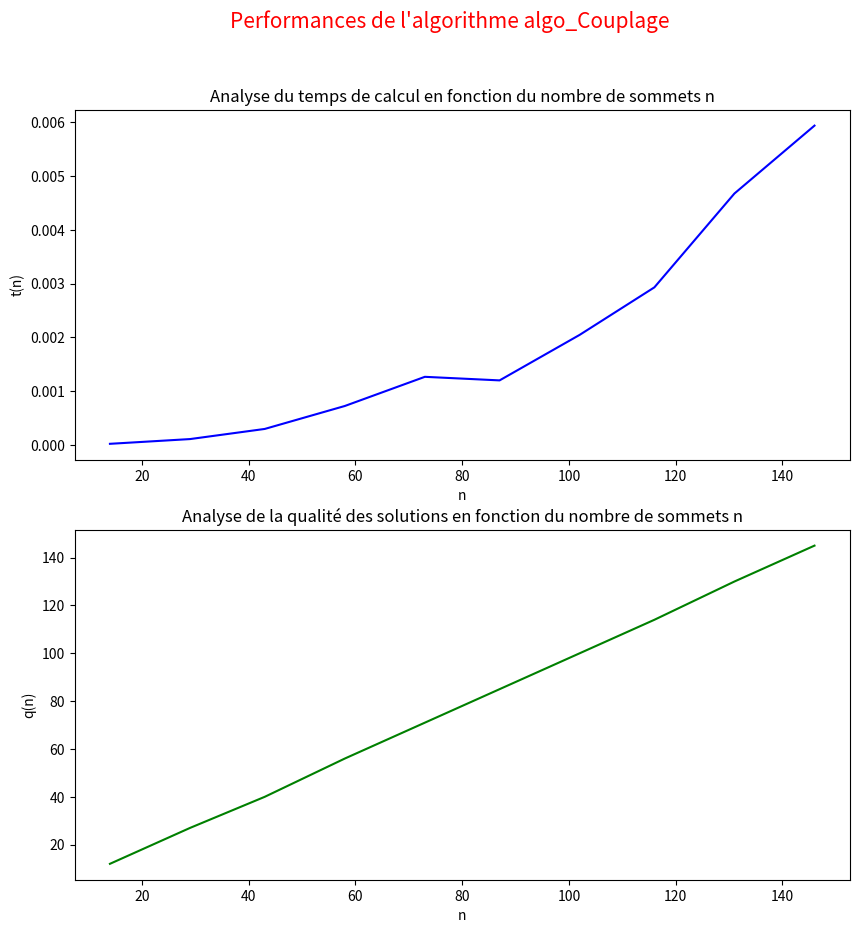

Reproduce this figure in Python.



#                                   PROJET COMPLEX 2021 GROUPE 3
#                                       COUVERTURE DE GRAPHE
#                                   Almehdi KRISNI , Alessia LOI






#######################################################################################################
# LIBRAIRIES PYTHON
#######################################################################################################

import copy
import random
import networkx as nx
import matplotlib.pyplot as plt
from numpy import empty, save
import time
import datetime
import math



#######################################################################################################
# OUTILS
#######################################################################################################

# Méthodes permettant de convertir un tuple (V,E) ou un graphe G en un graphe de la librairie nxgraph
def convertGraph(G) :
    newG = nx.Graph()

    newG.add_nodes_from(list(G.keys()))
    for v1 in G.keys() :
        for v2 in G.keys() :
            if (v2, v1) not in newG.edges and v2 in G[v1]:
                newG.add_edge(v1, v2)

    return newG

#------------------------------------------------------------------------------------------------------

# Méthode permettant d'obtenir une liste d'arêtes à partir d'un graphe G (utile pour la partie 3)
def areteGraphe(G) :
    E = []
    for s1 in G.keys() :
        for s2 in G[s1] :
            if (s2,s1) not in E :
                E.append((s1,s2))
    return E

#------------------------------------------------------------------------------------------------------

# Méthode permettant d'acquérir un graphe G (modelisation : dictionnaire) depuis un fichier texte
def acquisitionGraphe(nomFichier):
    G = {}
    phase = 0
    with open(nomFichier, 'r') as fichier:
        for ligne in fichier:
            if ligne.startswith('Nombre de sommets') or ligne.startswith('Nombre d aretes'):
                phase = 0
                continue
            if ligne.startswith('Sommets'):
                phase = 1
                continue
            if ligne.startswith('Aretes'):
                phase = 2
                continue
            
            if phase == 1:
                G[ligne.strip()] = []
            if phase == 2:
                e = ligne.strip().split()
                if len(e) == 2:
                    (s1, s2) = e
                    G[s1].append(s2)
                    G[s2].append(s1)
                else :
                    print("Format de fichier invalide : chaque arete doit avoir 2 sommets")

    return G   

#------------------------------------------------------------------------------------------------------

# Méthode permettant d'afficher à l'écran un graphe non orienté et, éventuellement, un titre
def showGraphe(G, titre = ""):

    plt.title(titre)
    nx.draw(G, with_labels=True, node_size=1500, node_color="skyblue", pos=nx.circular_layout(G))

    plt.show()   

#------------------------------------------------------------------------------------------------------

# Méthode permettant d'afficher un graphique de comparaison des performances ("temps de calcul" et "qualité des Solutions") de l'algorithme algoCouplage
def plotPerformancesCouplage(p, nbIterations, secondesMaxAutorises, verbose = False, save = False):
    """ p : la probabilité qu'une arete entre 2 sommets soit crée, p E ]0,1[
        nbIterations : nombre d'éxecutions de l'algorithme algoCouplage, dans le but d'en déduir une performance moyenne
        secondesMaxAutorises : temps maximum autorisé pour l'éxecution de l'algorithme algoCouplage
        verbose : "True" pour afficher le détail des itérations
        save : "True" pour enregistrer le tracé en format jpg
    """
    
    # Calcul de la taille nMaxACouplage pour l'algorithme algoCouplage(G)
    # nMaxACouplage : taille jusqu'à laquelle l'algorithme tourne rapidement, i.e temps G(nMax,p) < secondesMaxAutorises
    nMaxACouplage = 0
    t = 0
    while t < secondesMaxAutorises:
        nMaxACouplage += 1
        
        # Méthode permettant de générer des graphes aléatoires
        G = randomGraphe(nMaxACouplage, p)

        t1 = time.time()
        algoCouplage(G)
        t2 = time.time()
        t = t2-t1

    if verbose :
        print("nMaxACouplage = ", nMaxACouplage, "\n")


    y1Couplage = []  # axe des ordonnées : liste des temps de calcul moyen, pour l'algorithme algoCouplage(G)
    y2Couplage = []  # axe des ordonnées : liste des tailles des couplages (nombre de sommets) moyen, pour l'algorithme algoCouplage(G)
    xCouplage = []   # axe des abscisses : liste de "nombre de sommets" {1/10 nMaxACouplage, 2/10 nMaxACouplage, ... , nMaxACouplage}
    
    # Pour chaque 1/10 de nMaxACouplage
    for i in range(1, 11):

        tabTempsCouplage = []
        moyTempsCouplage = 0
        resAlgoCouplage = []
        moyQualiteSolutions = 0

        # Pour chacune des nbIterations démandées en paramètre
        for ite in range(nbIterations):

            # Méthode permettant de générer des graphes aléatoires
            G = randomGraphe(int(nMaxACouplage * i/10), p)

            # Execution et recueil statistiques algoCouplage(G)
            t1 = time.time()
            res = algoCouplage(G)
            t2 = time.time()
            t = t2-t1

            tabTempsCouplage.append(t) # temps de calcul de l'algorithme pour l'itération courante
            resAlgoCouplage.append(len(res)) # qualité des solutions pour l'itération courante

            if verbose : 
                print("x = ", i, "/10 nMax, iteration n.", ite+1, ":", "\n\t\ttabTempsCouplage =", tabTempsCouplage, "\n\t\tresAlgoCouplage =", resAlgoCouplage, "\n")

        # Calcul et stockage du temps d'execution moyen de chaque algorithme par rapport aux 'nbIterations' éxecutions
        moyTempsCouplage = sum(tabTempsCouplage)/len(tabTempsCouplage)
        moyQualiteSolutions = int(sum(resAlgoCouplage)/len(resAlgoCouplage))

        y1Couplage.append(moyTempsCouplage)
        y2Couplage.append(moyQualiteSolutions)
        xCouplage.append(int(nMaxACouplage * i/10))

        if verbose : 
            print("\nx = ", i, "/10 nMax (" + str(int(nMaxACouplage * i/10)) + ") : moyTempsCouplage =", moyTempsCouplage, "moyQualiteSolutions =", moyQualiteSolutions)
            print("----------------------------------------------------------------------------------------------\n")


    # Affichage graphique
    plt.figure(figsize = (10, 10))
    plt.suptitle("Performances de l'algorithme algo_couplage\nnMax pour " + str(secondesMaxAutorises) + " secondes = " + str(nMaxACouplage), color = 'red', size = 15)
    plt.rc('xtick', labelsize=10)    # fontsize of the tick labels

    # Construction et affichage du tracé "temps de calcul"
    plt.subplot(2, 1, 1)
    plt.title("Analyse du temps de calcul en fonction du nombre de sommets n")
    plt.xlabel("n") # nombre de sommets du graphe G
    plt.ylabel("t(n)") # temps de calcul en fonction du nombre de sommets du graphe G
    plt.plot(xCouplage, y1Couplage, color = 'blue')

    # Construction et affichage du tracé "qualité des solutions"
    plt.subplot(2, 1, 2)
    plt.title("Analyse de la qualité des solutions en fonction du nombre de sommets n")
    plt.xlabel("n") # nombre de sommets du graphe G
    plt.ylabel("q(n)") # qualité des solutions (taille du couplage) en fonction du nombre de sommets du graphe G
    plt.plot(xCouplage, y2Couplage, color = 'green')

    # Sauvegarde du tracé
    if save != None:
        plt.savefig("TestResults/algo_couplage_" + str(datetime.date.today()) + ".jpeg", transparent = True)

    plt.show()

#------------------------------------------------------------------------------------------------------

# Méthode permettant d'afficher un graphique de comparaison des performances ("temps de calcul" et "qualité des Solutions") de l'algorithme algoGlouton
def plotPerformancesGlouton(p, nbIterations, secondesMaxAutorises, verbose = False, save = False):
    """ p : la probabilité qu'une arete entre 2 sommets soit crée, p E ]0,1[
        nbIterations : nombre d'éxecutions de l'algorithme algoGlouton, dans le but d'en déduir une performance moyenne
        secondesMaxAutorises : temps maximum autorisé pour l'éxecution de l'algorithme algoGlouton
        verbose : "True" pour afficher le détail des itérations
        save : "True" pour enregistrer le tracé en format jpg
    """

    # Calcul de la taille nMaxAGlouton pour l'algorithme algoGlouton(G)
    # nMaxAGlouton : taille jusqu'à laquelle l'algorithme tourne rapidement, i.e temps G(nMax,p) < secondesMaxAutorises
    nMaxAGlouton = 0
    t = 0
    while t < secondesMaxAutorises :
        nMaxAGlouton += 1
        
        # Méthode permettant de générer des graphes aléatoires
        G = randomGraphe(nMaxAGlouton, p)

        t1 = time.time()
        algoGlouton(G)
        t2 = time.time()
        t = t2-t1


    if verbose :
        print("nMaxAGlouton = ", nMaxAGlouton, "\n")


    y1Glouton = []  # axe des ordonnées : liste des temps de calcul moyen, pour l'algorithme algoGlouton(G)
    y2Glouton = []  # axe des ordonnées : liste des tailles des couplages (nombre de sommets) moyen, pour l'algorithme algoGlouton(G)
    xGlouton = []  # axe des abscisses : liste de "nombre de sommets" {1/10 nMaxAGlouton, 2/10 nMaxAGlouton, ... , nMaxAGlouton}
    
    # Pour chaque 1/10 de nMaxAGlouton
    for i in range(1, 11) :

        tabTempsGlouton = []
        moyTempsGlouton = 0
        resAlgoGlouton = []
        moyQualiteSolutions = 0

        # Pour chacune des nbIterations démandées en paramètre
        for ite in range(nbIterations):

            # Méthode permettant de générer des graphes aléatoires
            G = randomGraphe(int(nMaxAGlouton * i/10), p)

            # Execution et recueil statistiques algoGlouton(G)
            t1 = time.time()
            res = algoGlouton(G)
            t2 = time.time()
            t = t2-t1

            tabTempsGlouton.append(t) # temps de calcul de l'algorithme pour l'itération courante
            resAlgoGlouton.append(len(res)) # qualité des solutions pour l'itération courante

            if verbose : 
                print("x = ", i, "/10 nMax, iteration n.", ite+1, ":", "\n\t\ttabTempsGlouton =", tabTempsGlouton, "\n\t\tresAlgoGlouton =", resAlgoGlouton, "\n")

        # Calcul et stockage du temps d'execution moyen et de la qualité des solutions moyenne par rapport aux 'nbIterations' éxecutions
        moyTempsGlouton = sum(tabTempsGlouton)/len(tabTempsGlouton)
        moyQualiteSolutions = int(sum(resAlgoGlouton)/len(resAlgoGlouton))

        y1Glouton.append(moyTempsGlouton)
        y2Glouton.append(moyQualiteSolutions)
        xGlouton.append(int(nMaxAGlouton * i/10))

        if verbose : 
            print("\nx = ", i, "/10 nMax (" + str(int(nMaxAGlouton * i/10)) + ") : moyTempsGlouton =", moyTempsGlouton, "moyQualiteSolutions =", moyQualiteSolutions)
            print("----------------------------------------------------------------------------------------------\n")


    # Affichage graphique
    plt.figure(figsize = (10, 10))
    plt.suptitle("Performances de l'algorithme algo_glouton\nnMax pour " + str(secondesMaxAutorises) + " secondes = " + str(nMaxAGlouton), color = 'red', size = 15)
    plt.rc('xtick', labelsize=10)    # fontsize of the tick labels

    # Construction et affichage du tracé "temps de calcul"
    plt.subplot(2, 1, 1)
    plt.title("Analyse du temps de calcul en fonction du nombre de sommets n")
    plt.xlabel("n") # nombre de sommets du graphe G
    plt.ylabel("t(n)") # temps de calcul en fonction du nombre de sommets du graphe G
    plt.plot(xGlouton, y1Glouton, color = 'blue')

    # Construction et affichage du tracé "qualité des solutions"
    plt.subplot(2, 1, 2)
    plt.title("Analyse de la qualité des solutions en fonction du nombre de sommets n")
    plt.xlabel("n") # nombre de sommets du graphe G
    plt.ylabel("q(n)") # qualité des solutions (taille du couplage) en fonction du nombre de sommets du graphe G
    plt.plot(xGlouton, y2Glouton, color = 'green')

    # Sauvegarde du tracé
    if save != None:
        plt.savefig("TestResults/algo_glouton_" + str(datetime.date.today()) + ".jpeg", transparent = True)

    plt.show()

#-------------------------------------------------------------------------------------------------------------------------------------------------------

# Méthode permettant d'afficher un graphique de comparaison des performances ("temps de calcul" et "qualité des Solutions") de l'algorithme algoGlouton
def plotPerformances(p, nbIterations, secondesMaxAutorises, mode, verbose = False, save = False):
    """ p : la probabilité qu'une arete entre 2 sommets soit crée, p E ]0,1[
        nbIterations : nombre d'éxecutions de l'algorithme, dans le but d'en déduir une performance moyenne
        secondesMaxAutorises : temps maximum autorisé pour l'éxecution de l'algorithme
        nbNoeuds : nombre de nodes allant etre créées au maximum dans le graphe
        mode : valeur déterminant l'algorithme allant etre utilisé
        verbose : "True" pour afficher le détail des itérations
        save : "True" pour enregistrer le tracé en format jpg
    """

    # Calcul de la taille nMaxAGlouton pour l'algorithme algoGlouton(G)
    # nMaxAGlouton : taille jusqu'à laquelle l'algorithme tourne rapidement, i.e temps G(nMax,p) < secondesMaxAutorises
    nMax = 0
    t = 0
    while t < secondesMaxAutorises :
        nMax += 1
        
        # Méthode permettant de générer des graphes aléatoires
        G = randomGraphe(nMax, p)

        t1 = time.time()

        # Selection du mode (algorithme allant etre utilisé)
        if (mode == 1) :
            res = algoCouplage(G)
        elif (mode == 2) :
            res = algoGlouton(G)
        elif (mode == 3) :
            res = branchement(G)
        elif (mode == 4) :
            res = branchementBornesCouplage(G)
        elif (mode == 5) :
            res = branchementOptimiseCouplage(G)
        elif (mode == 6) :
            res = branchementOptimiseCouplage_uDegreMax(G)
        else :
            print("Aucun mode ne correspond à la valeur passée en paramètre. Veuillez choisir une autre valeur de mode.")
            return

        t2 = time.time()
        t = t2-t1

    if verbose :
        print("nMax = ", nMax, "\n")

    y1 = []  # axe des ordonnées : liste des temps de calcul moyen, pour l'algorithme sélectionné(G)
    y2 = []  # axe des ordonnées : liste des tailles des couplages (nombre de sommets) moyen, pour l'algorithme sélectionné(G)
    x = []  # axe des abscisses : liste de "nombre de sommets" {1/10 nbIterations, 2/10 nbIterations, ... , nbIterations}
    
    # Pour chaque 1/10 de nMax
    for i in range(1, 11) :

        tabTemps = []
        moyTemps = 0
        resAlgo = []
        moyQualiteSolutions = 0

        # Pour chacune des nbIterations démandées en paramètre
        for ite in range(nbIterations):

            # Méthode permettant de générer des graphes aléatoires
            G = randomGraphe(int(nMax * (i / 10)), p)

            # Execution et recueil statistiques de l'algorithme (G)
            t1 = time.time()
            
            # Selection du mode (algorithme allant etre utilisé)
            if (mode == 1) :
                res = algoCouplage(G)
            elif (mode == 2) :
                res = algoGlouton(G)
            elif (mode == 3) :
                res = branchement(G)
            elif (mode == 4) :
                res = branchementBornesCouplage(G)
            elif (mode == 5) :
                res = branchementOptimiseCouplage(G)
            elif (mode == 6) :
                res = branchementOptimiseCouplage_uDegreMax(G)
            else :
                print("Aucun mode ne correspond à la valeur passée en paramètre. Veuillez choisir une autre valeur de mode.")
                return

            t2 = time.time()
            t = t2-t1

            tabTemps.append(t) # temps de calcul de l'algorithme pour l'itération courante
            resAlgo.append(len(res)) # qualité des solutions pour l'itération courante

            if verbose : 
                print("x = ", i, "/10 nMax, iteration n.", ite+1, ":", "\n\t\ttabTemps =", tabTemps, "\n\t\tresAlgo =", resAlgo, "\n")

        # Calcul et stockage du temps d'execution moyen et de la qualité des solutions moyenne par rapport aux 'nbIterations' éxecutions
        moyTemps = sum(tabTemps)/len(tabTemps)
        moyQualiteSolutions = int(sum(resAlgo)/len(resAlgo))

        y1.append(moyTemps)
        y2.append(moyQualiteSolutions)
        x.append(int(nMax * (i / 10)))

        if verbose : 
            print("\nx = ", i, "/10 nMax (" + str(int(nbIterations * i/10)) + ") : moyTemps =", moyTemps, "moyQualiteSolutions =", moyQualiteSolutions)
            print("----------------------------------------------------------------------------------------------\n")

    # Selection du nom de l'algorithme
    if (mode == 1) :
        nomAlgo = "algo_Couplage"
    elif (mode == 2) :
        nomAlgo = "algo_Glouton"
    elif (mode == 3) :
        nomAlgo = "branchement"
    elif (mode == 4) :
        nomAlgo = "branchement_Bornes_Couplage"
    elif (mode == 5) :
        nomAlgo = "branchement_Optimise_Couplage"
    elif (mode == 6) :
        nomAlgo = "branchement_Optimise_Couplage_uDegreMax"
    else :
        print("Aucun mode ne correspond à la valeur passée en paramètre. Veuillez choisir une autre valeur de mode.")
        return

    # Affichage graphique
    plt.figure(figsize = (10, 10))
    plt.suptitle("Performances de l'algorithme " + nomAlgo + "\n", color = 'red', size = 15)
    plt.rc('xtick', labelsize=10)    # fontsize of the tick labels

    # Construction et affichage du tracé "temps de calcul"
    plt.subplot(2, 1, 1)
    plt.title("Analyse du temps de calcul en fonction du nombre de sommets n")
    plt.xlabel("n") # nombre de sommets du graphe G
    plt.ylabel("t(n)") # temps de calcul en fonction du nombre de sommets du graphe G
    plt.plot(x, y1, color = 'blue')

    # Construction et affichage du tracé "qualité des solutions"
    plt.subplot(2, 1, 2)
    plt.title("Analyse de la qualité des solutions en fonction du nombre de sommets n")
    plt.xlabel("n") # nombre de sommets du graphe G
    plt.ylabel("q(n)") # qualité des solutions (taille du couplage) en fonction du nombre de sommets du graphe G
    plt.plot(x, y2, color = 'green')

    # Sauvegarde du tracé
    if (save) :
        plt.savefig("TestResults/" + nomAlgo + "_" + str(datetime.date.today()) + ".jpeg", transparent = True)

    plt.show()




#######################################################################################################
# METHODES PARTIE 2
#######################################################################################################

# Méthode permet de supprimer un sommet d'un graphe G et d'obtenir le graphe G' résultant de la suppression du sommet v
def suppSommet(initG, v) :
    if v not in initG.keys() :
        print("Le sommet", v, "n'est pas dans le graphe G. Le graphe G' est équivalent à G.\n")
        return initG

    # On réalise une copie de initG pour ne pas le modifier
    G = copy.deepcopy(initG)

    # On retire le sommet v
    del G[v]

    # On retire les aretes liées au sommet v en créant une nouvelle liste de jointures
    for s in G.keys() :
        l = []
        for e in G[s] :
            if (e != v) :
                l.append(e)
        G[s] = l

    # On retire de G' les clés contenant des listes vides
    cleanG = []
    for k in G.keys() :
        if G[k] == []:
            cleanG.append(k)

    for s in cleanG:
        del G[s]
        
    # On retourne G'
    return G

#------------------------------------------------------------------------------------------------------

# Méthode permettant de supprimer plusieurs sommets à la fois d'un graphe G et d'obtenir le graphe G' résultant de la suppression des sommets
def multSuppSommet(G, ensv) :
    modifG = copy.deepcopy(G)

    for v in ensv :
        modifG = suppSommet(modifG, v)

    return modifG

#------------------------------------------------------------------------------------------------------

# Méthode renvoyant un tableau (dictionnaire) contenant les degres de chaque sommet du graphe G
def degresSommet(G) :

    # Création d'un tableau (dictionnaire) contenant les degres de chaque sommet du graphe G
    tab = dict()
    for v in G.keys() :
        tab[v] = len(list(G[v]))

    return tab

#------------------------------------------------------------------------------------------------------

# Méthode permettant de retourner l'indice du sommet ayant le degres maximal dans le graphe G
def sommetDegresMax(G) :

    """ a) create a list of the dict's keys and values; 
        b) return the key with the max value"""  
    deg = degresSommet(G)
    degres = list(deg.values())
    v = list(deg.keys())
    return v[degres.index(max(degres))]

#------------------------------------------------------------------------------------------------------

# Méthode permettant de retourner le degre maximum parmi les degres des sommets du graphe G
def valeurDegresMax(G) :

    deg = degresSommet(G) # dictionnaire { nbSommet : sommetsAdjacents }
    degres = list(deg.values())
    return max(degres)

#------------------------------------------------------------------------------------------------------

# Méthode permettant de générer des graphes aléatoires
def randomGraphe(n, p) :
    """ n : nombre de sommets, n > 0
        p : la probabilité qu'une arete entre 2 sommet soit créée, p E ]0,1[
    """
    if n < 1 :
        print("Il faut que n soit supérieur ou égal à 1 (n = nombre de sommets).\n")
        return ([],[])

    # Création du graphe
    G = dict()

    # Liste des sommets
    for i in range(n) :
        G[i] = []
    
    # Liste des aretesS
    for v1 in G.keys() :
        for v2 in G.keys() :
            if v1 != v2 :
                if random.uniform(0,1) < p :
                    if (v2 not in G[v1]) and (v1 not in G[v2]) :
                        G[v1].append(v2)
                        G[v2].append(v1)
    
    # On organise les listes de sommets adjacents pour faciliter la lecture
    for s in G :
        G[s].sort()

    return G





#######################################################################################################
# METHODES PARTIE 3
#######################################################################################################

# Couplage = ensemble d'arêtes n'ayant pas d'extrémité en commun

# Méthode representant l'algorithme de couplage sur le graphe G
def algoCouplage(G) :
    C = list() # Ensemble représentant le couplage

    # Début de l'algorithme
    for s1 in list(G.keys()) :
        for s2 in list(G[s1]) :
            if (s1 not in C) and (s2 not in C) :
                C.append(s1)
                C.append(s2)
                break

    return C

#------------------------------------------------------------------------------------------------------

# Méthode représentant l'algorithme glouton de couplage sur le graphe G
def algoGlouton(G) :
    C = [] # Ensemble représentant le couplage
    copyG = copy.deepcopy(G) # On réalise une copie de G afin de ne pas modifier l'original
    E = areteGraphe(copyG) # Liste des arêtes du graphe G

    # Début de l'algorithme
    while E != [] :
        v = sommetDegresMax(copyG) # Sommet au degrès maximal

        copyG = suppSommet(copyG, v) # On supprime ce sommet du graphe
        C.append(v) # On ajoute le sommet à la couverture
        E = [e for e in E if v not in e] # On supprime les arêtes couvertes par le sommet

    return C



#######################################################################################################
# METHODES PARTIE 4
#######################################################################################################

# Méthode réalisant le branchement de manière impartiale (sans indice)
def branchement(G, randomSelection=False, verbose=False) :
    nbNoeudsGeneres = 1 # nombre de noeuds générés
    optiC = None # optiC = ensemble de sommets représentant la solution optimale (on cherche à minimiser la taille de la couverture)

    if (areteGraphe(G) != []) :
        areteInitiale = areteGraphe(G)[0] # On récupère la première arete du graphe si elle existe
    else :
        return [n for n in G.keys()] # Sinon on renvoie l'ensemble des nodes de G

    # Un état est de la forme [ Couverture C actuelle, Dictionnaire de graphe G ]
    statesToStudy = [] # Pile des états du branchement à étudier
    statesToStudy.append([[areteInitiale[0]], suppSommet(G, areteInitiale[0])])
    statesToStudy.append([[areteInitiale[1]], suppSommet(G, areteInitiale[1])])

    # Début de l'algorithme de branchement
    while (statesToStudy != []) :

        # Choix de la méthode de sélection d'état
        if (randomSelection) :
            # On récupère un état aléatoire de la liste d'états à étudier
            state = statesToStudy.pop(random.randint(0, len(statesToStudy) - 1))
        else :
            # On récupère la tete de la pile et on la supprime de statesToStudy
            state = statesToStudy.pop(0)

        # Cas où G (state[1]) est un graphe sans aretes
        if (areteGraphe(state[1]) == []) :
            if (optiC == None) or (len(state[0]) < len(optiC)) :
                optiC = state[0]

        # Cas où G (state[1]) n'est pas un graphe sans aretes
        else :
            # On récupère une arete aléatoire
            areteEtude = areteGraphe(state[1])[0] # On récupère la première arete du graphe
            leftNode = areteEtude[0]
            rightNode = areteEtude[1]
            nbNoeudsGeneres += 1

            # On ajoute deux feuilles à la liste (on priorise le fils de gauche, soit le premier élément de l'arete étudiée)
            statesToStudy.insert(0, [state[0] + [rightNode], suppSommet(state[1], rightNode)])
            statesToStudy.insert(0, [state[0] + [leftNode], suppSommet(state[1], leftNode)])
        
    if (verbose) :
        print("Nombre de noeuds générés avec la méthode 'branchement' :", nbNoeudsGeneres)

    # On retourne C
    return optiC

#------------------------------------------------------------------------------------------------------

# Méthode permettant de calculer le max parmi les bornes b1, b2 et b3
def calculBorneInf(G, verbose=False) :
    b1 = 0 # Partie entière supérieure de m / delta (m = nombre aretes de G, delta = degrès maximum sommets du graphe)
    b2 = 0 # Cardinalité de M (M un couplage de G)
    b3 = 0 # Formule
    l = []

    # Calcul de M
    M = algoCouplage(G) # M est un couplage de G
    C = branchement(G, randomSelection=False) # C est une couverture de G

    # Calcul de n, m et c
    n = len(list(G.keys())) # nombre de sommets
    m = len(areteGraphe(G)) # nombre d'aretes
    c = len(C) # cardinalite de la couverture minimale

    # Calcul de b1
    b1 = math.ceil(m / valeurDegresMax(G)) # Partie entière superieure de (m / valeurDegresMax)
    l.append(b1)

    # Calcul de b2
    b2 = (len(M) / 2)
    l.append(b2)
    
    # Calcul de b3
    b3 = (2*n-1-(math.sqrt( ((2*n-1)**2)-8*m) ))/2
    l.append(b3)
    
    # Valeur maximale entre les bi
    maxB = max(l)
    if (verbose) :
        print("b1 =", b1, "\nb2 =", b2, "\nb3 =", b3, "\n|C| =", c, "\n|C| >= max{b1,b2,b3} :\t", c, ">=", maxB)

    # On retourne la valeur maximale
    return maxB

#------------------------------------------------------------------------------------------------------

# Fonction réalisant le branchement2, qui insère le calcul en chaque noeud d'une solution réalisable et le calcul d'une borne inférieure
def branchementBornesCouplage(G, verbose=False) :
    nbNoeudsGeneres = 1 # nombre de noeuds générés

    if G == {} :
        return "Le graphe est vide, C = {}"

    # On calcule la borne inférieure et la borne supérieure pour la racine
    rootBorneInf = calculBorneInf(G)
    rootBorneSup = len(algoCouplage(G))

    # Dans le cas où les deux bornes sont égales, on retourne immédiatement la solution
    if (rootBorneInf >= rootBorneSup) :
        return algoCouplage(G)

    # optiC = ensemble de sommets représentant la solution optimale (on cherche à minimiser la taille de la couverture)
    optiC = algoCouplage(G)
    # print("optic =", optiC)

    #  On récupère la première arete du graphe
    areteInitiale = areteGraphe(G)[0]
    # print("on choisit l'arete initiale", areteInitiale)

    # Un état est de la forme [ Couverture C actuelle, Dictionnaire de graphe G , Borne Inf , Borne Sup]
    statesToStudy = list() # Pile des états du branchement à étudier

    # CONDITION POUR ELAGUER : (BORNE SUP < BORNE INF) ou (BORNE INF > TAILLE OPTI_C)
    # CONDITIONS DE REUSSITE : (BORNE SUP >= BORNE INF) ou (BORNE INF <= TAILLE OPTI_C)

    # Création des informations du noeud de droite
    newGraphe = copy.deepcopy(G)
    newGraphe = suppSommet(newGraphe, areteInitiale[1])
    
    if not (newGraphe == {}):
        newBorneInf = calculBorneInf(newGraphe) + 1
        newBorneSup = len(algoCouplage(newGraphe))
    else :
        newBorneInf = None
        newBorneSup = None
    # print("niveau node droite I : arete =", areteInitiale, "v =", areteInitiale[1], "newG =", newGraphe, "bornes Inf sup =", newBorneInf, newBorneSup )

    if (newBorneInf != None and not(newBorneSup < newBorneInf or newBorneInf > len(optiC))) :
        statesToStudy.insert(0, [[areteInitiale[1]], newGraphe, newBorneInf, newBorneSup])
        # print("on ajoute ce noeud droit")

    # Création des informations du noeud de gauche
    newGraphe = copy.deepcopy(G)
    newGraphe = suppSommet(newGraphe, areteInitiale[0])

    if not (newGraphe == {}):
        newBorneInf = calculBorneInf(newGraphe) + 1
        newBorneSup = len(algoCouplage(newGraphe))
    else :
        newBorneInf = None
        newBorneSup = None
    # print("niveau node gauche I : arete =", areteInitiale, "u =", areteInitiale[0], "newG =", newGraphe, "bornes Inf sup =", newBorneInf, newBorneSup )

    if (newBorneInf != None and not(newBorneSup < newBorneInf or newBorneInf > len(optiC))) :
        statesToStudy.insert(0, [[areteInitiale[0]], newGraphe, newBorneInf, newBorneSup])
        # print("on ajoute ce noeud gauche")


    # Début de l'algorithme de branchement
    i = 0    
    while (len(statesToStudy) != 0) :
        i+=1
        # print("\niteration n.", i)

        # On récupère la tete de la pile et on la supprime de statesToStudy
        state = statesToStudy.pop(0)

        # Cas où G (state[1]) est un graphe sans aretes
        if (areteGraphe(state[1]) == []) :
            if (optiC == None) or (len(state[0]) < len(optiC)) :
                optiC = state[0]
                # print(">>> c est une feuille, plus d aretes dans E, optiC =", optiC)

        # Cas où G (state[1]) n'est pas un graphe sans aretes
        else :

            # print(">>> G it.", i, ":", state[1] )

            # On récupère la première arete du branchement
            areteEtude = areteGraphe(state[1])[0] # On récupère la première arete du graphe
            # print("areteEtude", areteEtude)

            # Calcul des informations du noeud de droite
            newGraphe = copy.deepcopy(state[1])
            newGraphe = suppSommet(newGraphe, areteEtude[1])
 
            if not (newGraphe == {}):
                newBorneInf = calculBorneInf(newGraphe)
                newBorneSup = len(algoCouplage(newGraphe))
            else :
                newBorneInf = None
                newBorneSup = None
            # print("niveau node droite it.", i, ": arete =", areteEtude, "v =", areteEtude[1], "newG =", newGraphe, "bornes Inf sup =", newBorneInf, newBorneSup )

            if (newBorneInf != None and not(newBorneSup < newBorneInf or newBorneInf > len(optiC))) :
                statesToStudy.insert(0, [state[0] + [areteEtude[1]], newGraphe, newBorneInf, newBorneSup])
                nbNoeudsGeneres += 1
                # print("on ajoute ce noeud droit")

            # Calcul des informations du noeud de gauche
            newGraphe = copy.deepcopy(state[1])
            newGraphe = suppSommet(newGraphe, areteEtude[0])

            if not (newGraphe == {}):
                newBorneInf = calculBorneInf(newGraphe)
                newBorneSup = len(algoCouplage(newGraphe))
            else :
                newBorneInf = None
                newBorneSup = None
            # print("niveau node gauche it.", i, ": arete =", areteEtude, "u =", areteEtude[0], "newG =", newGraphe, "bornes Inf sup =", newBorneInf, newBorneSup )

            if (newBorneInf != None and not(newBorneSup < newBorneInf or newBorneInf > len(optiC))) :
                statesToStudy.insert(0, [state[0] + [areteEtude[0]], newGraphe, newBorneInf, newBorneSup])
                nbNoeudsGeneres += 1
                # print("on ajoute ce noeud gauche")


    if (verbose) :
        print("Nombre de noeuds générés avec la méthode 'branchement2' :", nbNoeudsGeneres)

    # On retourne C
    return optiC

#------------------------------------------------------------------------------------------------------

# Fonction réalisant le branchement2, qui insère le calcul en chaque noeud d'une solution réalisable et le calcul d'une borne inférieure
def branchementOptimiseCouplage(G, verbose=False) :
    nbNoeudsGeneres = 1 # nombre de noeuds générés

    if G == {} :
        return "Le graphe est vide, C = {}"

    # On calcule la borne inférieure et la borne supérieure pour la racine
    rootBorneInf = calculBorneInf(G)
    rootBorneSup = len(algoCouplage(G))

    # Dans le cas où les deux bornes sont égales, on retourne immédiatement la solution
    if (rootBorneInf >= rootBorneSup) :
        return algoCouplage(G)

    # optiC = ensemble de sommets représentant la solution optimale (on cherche à minimiser la taille de la couverture)
    optiC = algoCouplage(G)
    print("optic =", optiC)

    #  On récupère la première arete du graphe
    areteInitiale = areteGraphe(G)[0]
    print("on choisit l'arete initiale", areteInitiale)

    # Un état est de la forme [ Couverture C actuelle, Dictionnaire de graphe G , Borne Inf , Borne Sup]
    statesToStudy = list() # Pile des états du branchement à étudier

    # CONDITION POUR ELAGUER : (BORNE SUP < BORNE INF) ou (BORNE INF > TAILLE OPTI_C)
    # CONDITIONS DE REUSSITE : (BORNE SUP >= BORNE INF) ou (BORNE INF <= TAILLE OPTI_C)

    # Création des informations du noeud de droite
    newGraphe = copy.deepcopy(G)

    voisinsU = newGraphe[areteInitiale[0]]
    print("voisinsU", voisinsU)

    newGraphe = suppSommet(newGraphe, areteInitiale[0])
    for s in voisinsU:
        newGraphe = suppSommet(newGraphe, s)
    
    if not (newGraphe == {}):
        newBorneInf = calculBorneInf(newGraphe) + 1
        newBorneSup = len(algoCouplage(newGraphe))
    else :
        newBorneInf = None
        newBorneSup = None
    print("niveau node droite I : arete =", areteInitiale, "v =", areteInitiale[1], "newG =", newGraphe, "bornes Inf sup =", newBorneInf, newBorneSup )

    if (newBorneInf != None and not(newBorneSup < newBorneInf or newBorneInf > len(optiC))) :
        statesToStudy.insert(0, [[areteInitiale[1]] + voisinsU, newGraphe, newBorneInf, newBorneSup])
        print("on ajoute ce noeud droit, c =", statesToStudy[0][0])

    # Création des informations du noeud de gauche
    newGraphe = copy.deepcopy(G)
    newGraphe = suppSommet(newGraphe, areteInitiale[0])

    if not (newGraphe == {}):
        newBorneInf = calculBorneInf(newGraphe) + 1
        newBorneSup = len(algoCouplage(newGraphe))
    else :
        newBorneInf = None
        newBorneSup = None
    print("niveau node gauche I : arete =", areteInitiale, "u =", areteInitiale[0], "newG =", newGraphe, "bornes Inf sup =", newBorneInf, newBorneSup )

    if (newBorneInf != None and not(newBorneSup < newBorneInf or newBorneInf > len(optiC))) :
        statesToStudy.insert(0, [[areteInitiale[0]], newGraphe, newBorneInf, newBorneSup])
        print("on ajoute ce noeud gauche")


    # Début de l'algorithme de branchement
    i = 0    
    while (len(statesToStudy) != 0) :
        i+=1
        print("\niteration n.", i)

        # On récupère la tete de la pile et on la supprime de statesToStudy
        state = statesToStudy.pop(0)

        # Cas où G (state[1]) est un graphe sans aretes
        if (areteGraphe(state[1]) == []) :
            if (optiC == None) or (len(state[0]) < len(optiC)) :
                optiC = state[0]
                print(">>> c est une feuille, plus d aretes dans E, optiC =", optiC)

        # Cas où G (state[1]) n'est pas un graphe sans aretes
        else :

            print(">>> G it.", i, ":", state[1] )

            # On récupère la première arete du branchement
            areteEtude = areteGraphe(state[1])[0] # On récupère la première arete du graphe
            print("areteEtude", areteEtude)

            # Calcul des informations du noeud de droite
            newGraphe = copy.deepcopy(state[1])
            voisinsU = newGraphe[areteEtude[0]]

            for s in voisinsU:
                newGraphe = suppSommet(newGraphe, s)

            if not (newGraphe == {}):
                newBorneInf = calculBorneInf(newGraphe)
                newBorneSup = len(algoCouplage(newGraphe))
            else :
                newBorneInf = None
                newBorneSup = None
            print("niveau node droite it.", i, ": arete =", areteEtude, "v =", areteEtude[1], "newG =", newGraphe, "bornes Inf sup =", newBorneInf, newBorneSup )

            if (newBorneInf != None and not(newBorneSup < newBorneInf or newBorneInf > len(optiC))) :
                statesToStudy.insert(0, [[state[0] + [areteEtude[1]] + voisinsU], newGraphe, newBorneInf, newBorneSup])
                nbNoeudsGeneres += 1
                print("on ajoute ce noeud droit")

            # Calcul des informations du noeud de gauche
            newGraphe = copy.deepcopy(state[1])
            newGraphe = suppSommet(newGraphe, areteEtude[0])

            if not (newGraphe == {}):
                newBorneInf = calculBorneInf(newGraphe)
                newBorneSup = len(algoCouplage(newGraphe))
            else :
                newBorneInf = None
                newBorneSup = None
            print("niveau node gauche it.", i, ": arete =", areteEtude, "u =", areteEtude[0], "newG =", newGraphe, "bornes Inf sup =", newBorneInf, newBorneSup )

            if (newBorneInf != None and not(newBorneSup < newBorneInf or newBorneInf > len(optiC))) :
                statesToStudy.insert(0, [state[0] + [areteEtude[0]], newGraphe, newBorneInf, newBorneSup])
                nbNoeudsGeneres += 1
                print("on ajoute ce noeud gauche")


    if (verbose) :
        print("Nombre de noeuds générés avec la méthode 'branchementBornesCouplage' :", nbNoeudsGeneres)

    # On retourne C
    return optiC

#------------------------------------------------------------------------------------------------------

# Fonction réalisant le branchement2, qui insère le calcul en chaque noeud d'une solution réalisable et le calcul d'une borne inférieure
def branchementOptimiseCouplage_uDegreMax(G, verbose=False) :
    nbNoeudsGeneres = 1 # nombre de noeuds générés

    if G == {} :
        return "Le graphe est vide, C = {}"

    # On calcule la borne inférieure et la borne supérieure pour la racine
    rootBorneInf = calculBorneInf(G)
    rootBorneSup = len(algoCouplage(G))

    # Dans le cas où les deux bornes sont égales, on retourne immédiatement la solution
    if (rootBorneInf >= rootBorneSup) :
        return algoCouplage(G)

    # optiC = ensemble de sommets représentant la solution optimale (on cherche à minimiser la taille de la couverture)
    optiC = algoCouplage(G)
    print("optic =", optiC)

    #  On récupère la premiere arete du graphe
    uDegreMax = sommetDegresMax(G)
    Gprime = {}
    Gprime[uDegreMax] = G[uDegreMax]
    areteInitiale = areteGraphe(Gprime)[0]
    print("on choisit l'arete initiale", areteInitiale)

    # Un état est de la forme [ Couverture C actuelle, Dictionnaire de graphe G , Borne Inf , Borne Sup]
    statesToStudy = list() # Pile des états du branchement à étudier

    # CONDITION POUR ELAGUER : (BORNE SUP < BORNE INF) ou (BORNE INF > TAILLE OPTI_C)
    # CONDITIONS DE REUSSITE : (BORNE SUP >= BORNE INF) ou (BORNE INF <= TAILLE OPTI_C)

    # Création des informations du noeud de droite
    newGraphe = copy.deepcopy(G)

    voisinsU = newGraphe[areteInitiale[0]]
    print("voisinsU", voisinsU)

    newGraphe = suppSommet(newGraphe, areteInitiale[0])
    for s in voisinsU:
        newGraphe = suppSommet(newGraphe, s)
    
    if not (newGraphe == {}):
        newBorneInf = calculBorneInf(newGraphe) + 1
        newBorneSup = len(algoCouplage(newGraphe))
    else :
        newBorneInf = None
        newBorneSup = None
    print("niveau node droite I : arete =", areteInitiale, "v =", areteInitiale[1], "newG =", newGraphe, "bornes Inf sup =", newBorneInf, newBorneSup )

    if (newBorneInf != None and not(newBorneSup < newBorneInf or newBorneInf > len(optiC))) :
        statesToStudy.insert(0, [[areteInitiale[1]] + voisinsU, newGraphe, newBorneInf, newBorneSup])
        print("on ajoute ce noeud droit, c =", statesToStudy[0][0])

    # Création des informations du noeud de gauche
    newGraphe = copy.deepcopy(G)
    newGraphe = suppSommet(newGraphe, areteInitiale[0])

    if not (newGraphe == {}):
        newBorneInf = calculBorneInf(newGraphe) + 1
        newBorneSup = len(algoCouplage(newGraphe))
    else :
        newBorneInf = None
        newBorneSup = None
    print("niveau node gauche I : arete =", areteInitiale, "u =", areteInitiale[0], "newG =", newGraphe, "bornes Inf sup =", newBorneInf, newBorneSup )

    if (newBorneInf != None and not(newBorneSup < newBorneInf or newBorneInf > len(optiC))) :
        statesToStudy.insert(0, [[areteInitiale[0]], newGraphe, newBorneInf, newBorneSup])
        print("on ajoute ce noeud gauche")


    # Début de l'algorithme de branchement
    i = 0    
    while (len(statesToStudy) != 0) :
        i+=1
        print("\niteration n.", i)

        # On récupère la tete de la pile et on la supprime de statesToStudy
        state = statesToStudy.pop(0)

        # Cas où G (state[1]) est un graphe sans aretes
        if (areteGraphe(state[1]) == []) :
            if (optiC == None) or (len(state[0]) < len(optiC)) :
                optiC = state[0]
                print(">>> c est une feuille, plus d aretes dans E, optiC =", optiC)

        # Cas où G (state[1]) n'est pas un graphe sans aretes
        else :

            print(">>> G it.", i, ":", state[1] )

            # On récupère la première arete du branchement
            uDegreMax = sommetDegresMax(G)
            Gprime = {}
            Gprime[uDegreMax] = G[uDegreMax]
            areteEtude = areteGraphe(Gprime)[0] # On récupère la  arete du graphe avec max d
            print("areteEtude", areteEtude)

            # Calcul des informations du noeud de droite
            newGraphe = copy.deepcopy(state[1])
            print("qua", newGraphe)



            voisinsU = newGraphe[areteInitiale[0]]
            print("voisinsU", voisinsU)

            voisinsU = newGraphe[areteEtude[0]]
            print("voisinsU", voisinsU)
            print("qui")
            for s in voisinsU:
                newGraphe = suppSommet(newGraphe, s)

            if not (newGraphe == {}):
                newBorneInf = calculBorneInf(newGraphe)
                newBorneSup = len(algoCouplage(newGraphe))
            else :
                newBorneInf = None
                newBorneSup = None
            print("niveau node droite it.", i, ": arete =", areteEtude, "v =", areteEtude[1], "newG =", newGraphe, "bornes Inf sup =", newBorneInf, newBorneSup )

            if (newBorneInf != None and not(newBorneSup < newBorneInf or newBorneInf > len(optiC))) :
                statesToStudy.insert(0, [[state[0] + [areteEtude[1]] + voisinsU], newGraphe, newBorneInf, newBorneSup])
                nbNoeudsGeneres += 1
                print("on ajoute ce noeud droit")

            # Calcul des informations du noeud de gauche
            newGraphe = copy.deepcopy(state[1])
            newGraphe = suppSommet(newGraphe, areteEtude[0])

            if not (newGraphe == {}):
                newBorneInf = calculBorneInf(newGraphe)
                newBorneSup = len(algoCouplage(newGraphe))
            else :
                newBorneInf = None
                newBorneSup = None
            print("niveau node gauche it.", i, ": arete =", areteEtude, "u =", areteEtude[0], "newG =", newGraphe, "bornes Inf sup =", newBorneInf, newBorneSup )

            if (newBorneInf != None and not(newBorneSup < newBorneInf or newBorneInf > len(optiC))) :
                statesToStudy.insert(0, [state[0] + [areteEtude[0]], newGraphe, newBorneInf, newBorneSup])
                nbNoeudsGeneres += 1
                print("on ajoute ce noeud gauche")


    if (verbose) :
        print("Nombre de noeuds générés avec la méthode 'branchement2' :", nbNoeudsGeneres)

    # On retourne C
    return optiC

#######################################################################################################
# TESTS
#######################################################################################################

# Instanciation d'un graphe G (modelisation : dictionnaire)
# G = {0 : [1, 2, 3], 1 : [0, 2], 2 : [0, 1], 3 : [0]}
# showGraphe(convertGraph(G))

# Instanciation d'un graphe G (modelisation : librairie graphe networkx)
# V = [0, 1, 2, 3]
# E = [(0,1), (0,2), (0,3), (1,2)]

# G = nx.Graph()
# G.add_nodes_from(V) # sommets
# G.add_edges_from(E) # aretes
# showGraphe(G)

#------------------------------------------------------------------------------------------------------

# Test méthode suppSommet
# print("Graphe G\n", G, "\n")
# newG = suppSommet(G, 0)
# print("Graphe G'\n", newG, "\n")

#------------------------------------------------------------------------------------------------------

# Test méthode multSuppSommet
# newG = multSuppSommet(G, [0, 1])
# print("Graphe G'\n", newG, "\n")

#------------------------------------------------------------------------------------------------------

# Tests des méthodes degresSommet et sommetDegresSommet
# print(degresSommet(G))
# print(sommetDegresMax(G))

#------------------------------------------------------------------------------------------------------

# Tests sur la génération aléatoire de graphe
# randG = randomGraphe(8, 0.1)
# print("Graphe G\n", randG, "\n")
# showGraphe(convertGraph(randG))

#------------------------------------------------------------------------------------------------------

# Tests sur l'algorithme de couplage
# G = randomGraphe(8, 0.2)
# print(algoCouplage(G))
# print(areteGraphe(G))
# showGraphe(convertGraph(G))

#------------------------------------------------------------------------------------------------------

# Tests sur l'algorithme de couplage glouton
# G = randomGraphe(20, 0.5)
# print(algoGlouton(G))
# showGraphe(convertGraph(G))

#------------------------------------------------------------------------------------------------------

# Tests de comparaison d'efficacité des 2 algorithmes

#------------------------------------------------------------------------------------------------------

# Test méthode acquisitionGraphe depuis un fichier texte
# G = acquisitionGraphe("exempleinstance.txt")
# print("G = ", G, "\n")
# showGraphe(convertGraph(G))

#------------------------------------------------------------------------------------------------------

# Test méthodes plotPerformancesCouplage et plotPerformancesGlouton
# plotPerformancesCouplage(0.3, 15, 0.01, verbose=True, save=True)
# plotPerformancesGlouton(0.3, 15, 0.001, verbose=True, save=False)

#------------------------------------------------------------------------------------------------------

# Test sur la méthode de branchement
# print(branchement(acquisitionGraphe("exempleinstance.txt"), randomSelection=False))
# showGraphe(convertGraph(acquisitionGraphe("exempleinstance.txt")))

# print(valeurDegresMax(G))
# calculBornesInf(G)

#------------------------------------------------------------------------------------------------------

# Test sur la méthode de branchement utilisant les bornes et l'algorithme de couplage standart
# print(branchementBornesCouplage(acquisitionGraphe("exempleinstance.txt")))
# showGraphe(convertGraph(acquisitionGraphe("exempleinstance.txt")))
# print(valeurDegresMax(G))

#------------------------------------------------------------------------------------------------------

# Test sur la méthode de branchement utilisant les bornes et l'algorithme de couplage standart
# print(branchementOptimiseCouplage(acquisitionGraphe("exempleinstance.txt")))
#showGraphe(convertGraph(acquisitionGraphe("exempleinstance.txt")))

#------------------------------------------------------------------------------------------------------

# Test sur la méthode de branchement utilisant les bornes et l'algorithme de couplage standart
# print(branchementOptimiseCouplage_uDegreMax(acquisitionGraphe("exempleinstance.txt")))
# showGraphe(convertGraph(acquisitionGraphe("exempleinstance.txt")))


#######################################################################################################
# EVALUATIONS
#######################################################################################################

# Dans cette partie, on s'occupe de l'évaluation des différents algorithmes
# Ces résultats seront présentés dans le rapport dans les parties désignées

# Méthode d'évaluation permettant de réaliser les tests
def evaluationAlgorithm(n, p, a) :
    # a = permet de choisir l'algorithme à utiliser

    # a = 1 - Test de branchement (4.1)
    if (a == 1) :
        print("EVALUATION - Algorithme : branchement (4.1).\nDébut de l'évaluation des performances pour :\nn =", n, "\tp =", p)
        testGraphe = randomGraphe(n,p)
        startTime = time.time()
        solution = branchement(testGraphe, verbose=True)
        endTime = time.time()
        execTime = endTime - startTime
        print("Temps d'exécution =", execTime, "secondes.\n")

    # a = 2 - Test de branchementBornesCouplage (4.2)
    elif (a == 2) :
        print("EVALUATION - Algorithme : branchementBornesCouplage (4.2).\nDébut de l'évaluation des performances pour :\nn =", n, "\tp =", p)
        testGraphe = randomGraphe(n,p)
        startTime = time.time()
        solution = branchementBornesCouplage(testGraphe, verbose=True)
        endTime = time.time()
        execTime = endTime - startTime
        print("Temps d'exécution =", execTime, "secondes.\n")

    # La valeur de a ne correspond à aucun algorithme
    else :
        print("EVALUATION - Aucun algorithme correspondant.\nVeuillez choisir une valeur de a différente.")

#------------------------------------------------------------------------------------------

# Evalutation de branchement (question 4.1)
# n = 20 # Il est recommandé de choisir une valeur de n divisible par d pour faciliter les calculs
# d = 20 # Facteur de division de la valeur de n (plus d est elevé, plus le nombre de tests est élevé)
# for i in range(d) :
#     numberOfNodes = (int)(n * ((i + 1) / d))
#     evaluationAlgorithm(numberOfNodes, 0.2, 1)

#------------------------------------------------------------------------------------------

plotPerformances(0.2, 10, 0.01, 1)
